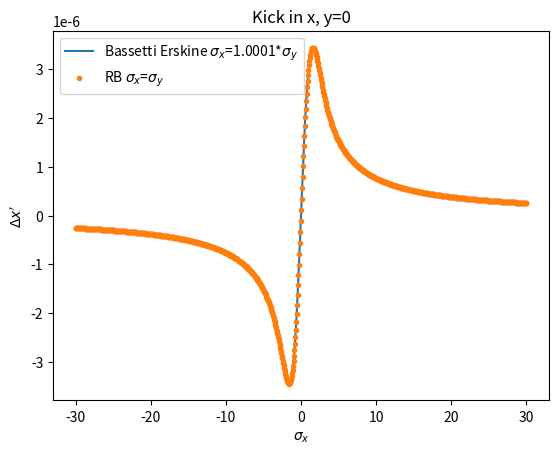

The matplotlib source for this figure:
# %%
import numpy as np 
import scipy
from scipy import constants
import scipy.special as ss 
from matplotlib import pyplot as plt 

# %%

q = scipy.constants.e
c = scipy.constants.c
m_p = scipy.constants.proton_mass
pi = np.pi
eps0 = scipy.constants.epsilon_0
N  = 1.8e11
gamma = 6800/0.938
beta = np.sqrt(1-1/gamma**2)
r_p = q*q/(4*np.pi*eps0*c*c*m_p) # proton radius

# BASSETTI-ERSKINE

sig_y = 1e-5
sig_x = sig_y*1.0001


x=np.linspace(-sig_x*30,sig_x*30,1000)
y = 0
z = [] # complex of x and y
for i in range(len(x)):
    z.append(complex(x[i],y))

kick_BE = []
Force_BE = []
for i in range(len(x)):
    l = (N*q)/(2*eps0*np.sqrt(2*pi*(sig_x**2-sig_y**2)))
    m = ss.wofz(z[i]/(np.sqrt(2*(sig_x**2-sig_y**2))))
    n = np.exp(-x[i]**2/(2*sig_x**2)-y**2/(2*sig_y**2))
    o = ss.wofz((x[i]*sig_y/sig_x+1j*y*sig_x/sig_y)/np.sqrt(2*(sig_x**2-sig_y**2)))
    Force = l*(m-n*o)*q
    Force_BE.append(Force)
                    
    kick_BE.append(Force/(c**2*m_p*gamma)) # from the field to the kick 

    
    
# ROUND BEAMS 

sigma = sig_y

kick_RB = []
radius=[]
for i in range(len(x)):
    radius= (np.sqrt(x[i]**2+y**2))  # radius of x,y 
    kick_RB.append((2*N*r_p/gamma)*(x[i]/radius**2)*(1-np.exp(-radius**2/(2*sigma**2)))) # why negative? 
    
# plot 
    
plt.plot(x/sig_x,np.imag(kick_BE), label='Bassetti Erskine $\sigma_x$=1.0001*$\sigma_y$')
plt.plot(x/sigma,kick_RB, '.',label='RB $\sigma_x$=$\sigma_y$')
plt.xlabel('$\sigma_x$')
plt.ylabel('$\Delta x\'$')
plt.title('Kick in x, y=0')
plt.legend()

# %%
